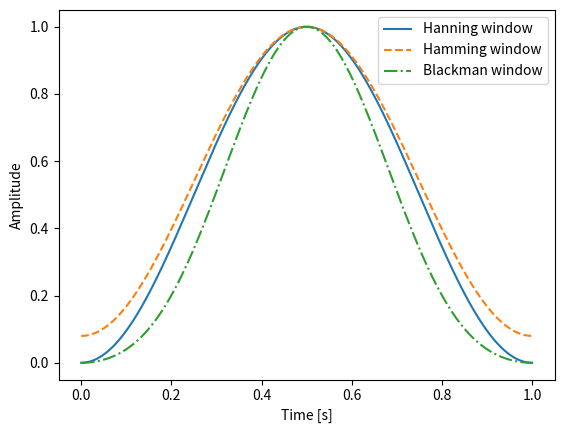

Reproduce this figure in Python.
import matplotlib.pyplot as plt
import numpy as np


def MyHanning(N):
    n = np.arange(N)
    win = (1 - np.cos(2 * np.pi * n / (N - 1))) / 2

    return win


def MyHamming(N):
    n = np.arange(N)
    win = 0.54 - 0.46 * np.cos(2 * np.pi * n / (N - 1))

    return win


def MyBlackman(N):
    n = np.arange(N)
    win = (
        0.42
        - 0.5 * np.cos(2 * np.pi * n / (N - 1))
        + 0.08 * np.cos(4 * np.pi * n / (N - 1))
    )

    return win


fs = 44100
win_han = MyHanning(fs)
win_ham = MyHamming(fs)
win_bla = MyBlackman(fs)

t = np.arange(fs) / fs

plt.plot(t, win_han, label="Hanning window")
plt.plot(t, win_ham, "--", label="Hamming window")
plt.plot(t, win_bla, "-.", label="Blackman window")
plt.xlabel("Time [s]")
plt.ylabel("Amplitude")
plt.legend()
plt.show()
